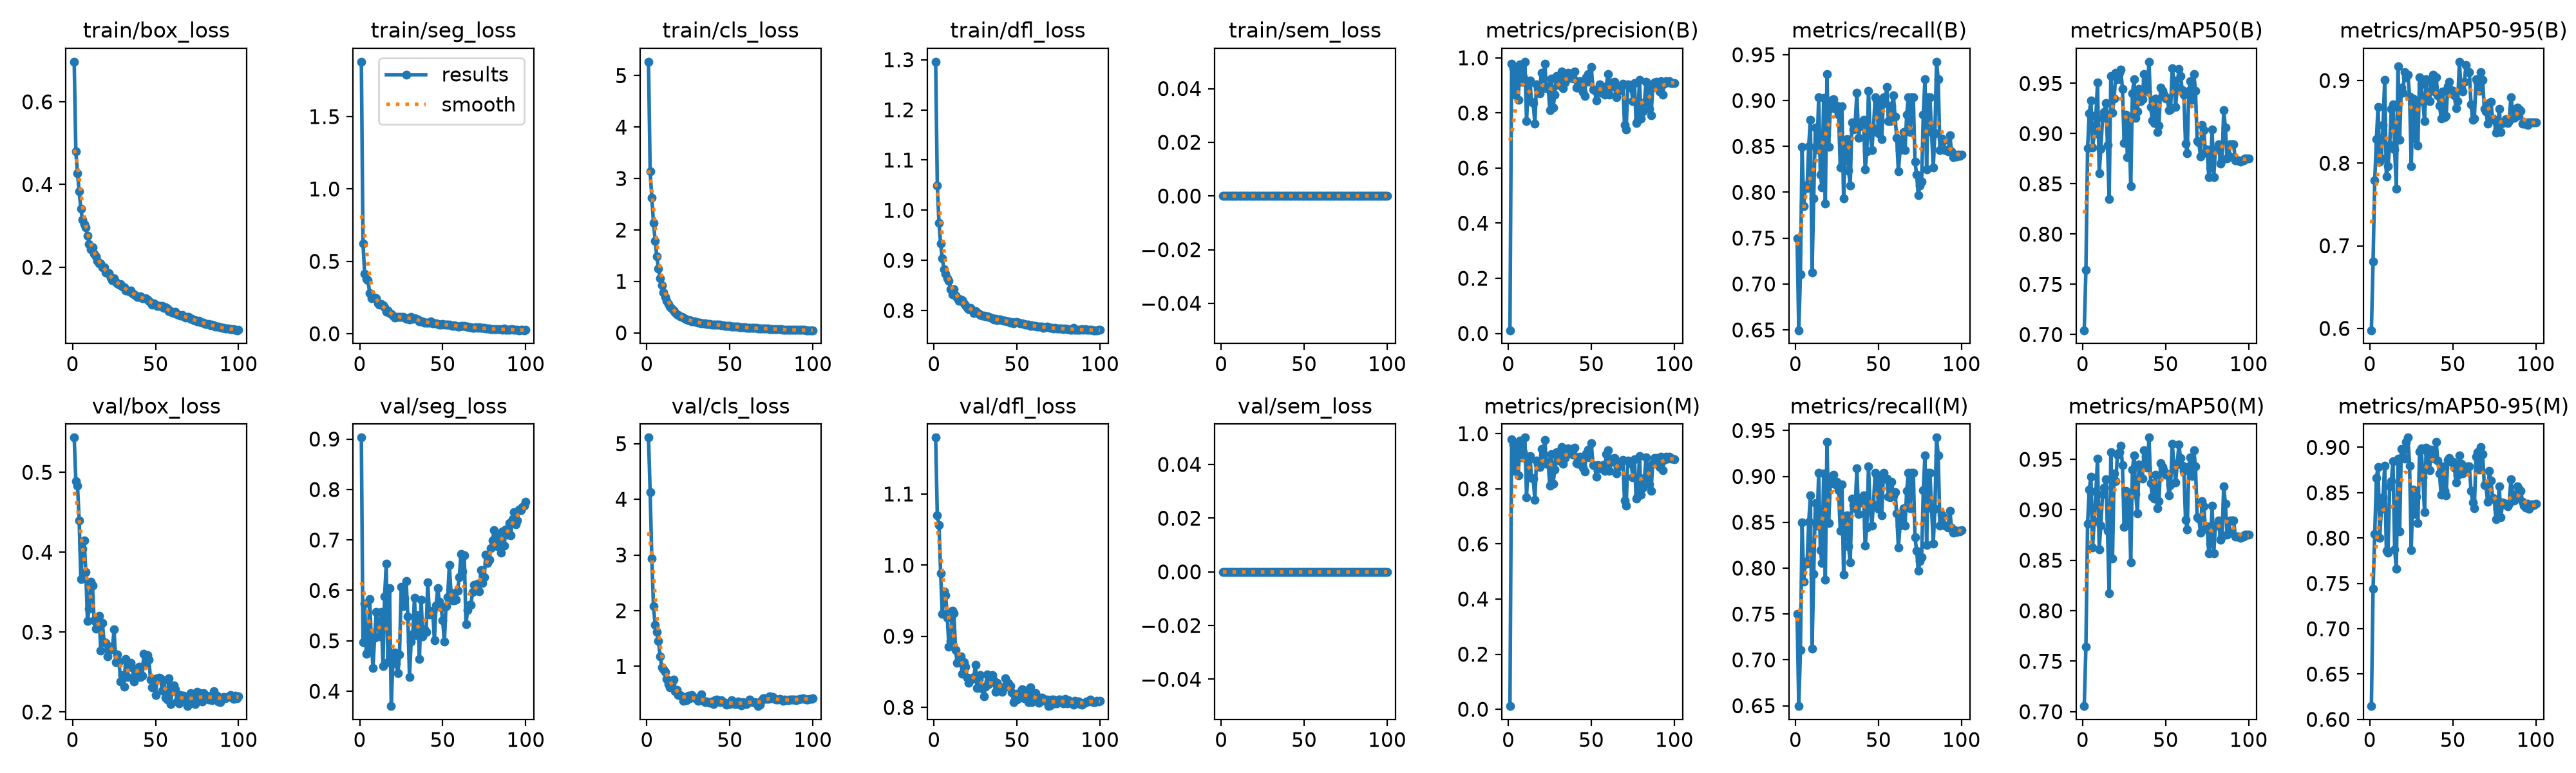

The data file committed next to this chart (first rows):
epoch, time, train/box_loss, train/seg_loss, train/cls_loss, train/dfl_loss, train/sem_loss, metrics/precision(B), metrics/recall(B), metrics/mAP50(B), metrics/mAP50-95(B), metrics/precision(M), metrics/recall(M), metrics/mAP50(M), metrics/mAP50-95(M), val/box_loss, val/seg_loss, val/cls_loss, val/dfl_loss, val/sem_loss, lr/pg0, lr/pg1, lr/pg2
1, 54.1, 0.6968, 1.879, 5.27, 1.296, 0, 0.01147, 0.75, 0.7043, 0.5978, 0.01147, 0.75, 0.7055, 0.6147, 0.5434, 0.9029, 5.109, 1.179, 0, 0.0002506, 0.0002506, 0.0002506
2, 81.23, 0.4795, 0.6215, 3.138, 1.049, 0, 0.9785, 0.6496, 0.7646, 0.6811, 0.9785, 0.6496, 0.7646, 0.7442, 0.4886, 0.4974, 4.126, 1.07, 0, 0.000502, 0.000502, 0.000502
3, 107.8, 0.4272, 0.4139, 2.622, 0.9746, 0, 0.9615, 0.7106, 0.8854, 0.7788, 0.9615, 0.7106, 0.8865, 0.8044, 0.4832, 0.5739, 2.932, 1.057, 0, 0.0007482, 0.0007482, 0.0007482
4, 134, 0.3836, 0.3802, 2.143, 0.9335, 0, 0.8662, 0.8495, 0.9202, 0.8292, 0.8662, 0.8495, 0.9202, 0.8662, 0.4394, 0.4741, 2.075, 0.989, 0, 0.0007462, 0.0007462, 0.0007462
5, 160.2, 0.3421, 0.3715, 1.792, 0.9035, 0, 0.9526, 0.7852, 0.9327, 0.8682, 0.9526, 0.7852, 0.9327, 0.8787, 0.3667, 0.478, 1.748, 0.9313, 0, 0.0007385, 0.0007385, 0.0007385
6, 185.5, 0.3147, 0.2793, 1.489, 0.8823, 0, 0.8482, 0.8073, 0.886, 0.8019, 0.8482, 0.8073, 0.8627, 0.8001, 0.4044, 0.5827, 1.618, 0.963, 0, 0.0007309, 0.0007309, 0.0007309
7, 211, 0.3046, 0.2445, 1.253, 0.8727, 0, 0.9759, 0.8048, 0.8997, 0.8057, 0.9759, 0.8048, 0.889, 0.8319, 0.4146, 0.5009, 1.455, 0.9581, 0, 0.0007233, 0.0007233, 0.0007233
8, 236.5, 0.2967, 0.2472, 1.065, 0.8638, 0, 0.9138, 0.8504, 0.9179, 0.8462, 0.9138, 0.8504, 0.9179, 0.8449, 0.3756, 0.4465, 1.179, 0.9262, 0, 0.0007157, 0.0007157, 0.0007157
9, 262, 0.2762, 0.2478, 0.9183, 0.8596, 0, 0.9323, 0.8791, 0.9507, 0.9008, 0.9323, 0.8791, 0.9507, 0.8798, 0.314, 0.5066, 0.982, 0.8851, 0, 0.0007081, 0.0007081, 0.0007081
10, 293.9, 0.2567, 0.2429, 0.789, 0.8423, 0, 0.9859, 0.7123, 0.8608, 0.7835, 0.9859, 0.7123, 0.8608, 0.7859, 0.3291, 0.5574, 0.9438, 0.8931, 0, 0.0007005, 0.0007005, 0.0007005
11, 336.4, 0.2437, 0.2077, 0.6958, 0.8326, 0, 0.7694, 0.7934, 0.8846, 0.7963, 0.7694, 0.7934, 0.8846, 0.784, 0.3633, 0.533, 0.9014, 0.9363, 0, 0.0006929, 0.0006929, 0.0006929
12, 378.6, 0.2479, 0.2004, 0.6253, 0.8421, 0, 0.9031, 0.8708, 0.9156, 0.8221, 0.9031, 0.8708, 0.9156, 0.8568, 0.3581, 0.5092, 0.7744, 0.932, 0, 0.0006853, 0.0006853, 0.0006853
13, 420.3, 0.233, 0.2029, 0.5604, 0.8301, 0, 0.9186, 0.8464, 0.9215, 0.8659, 0.9186, 0.8464, 0.9219, 0.8627, 0.3145, 0.5574, 0.6748, 0.8804, 0, 0.0006776, 0.0006776, 0.0006776
14, 464.2, 0.2264, 0.195, 0.5059, 0.8263, 0, 0.84, 0.9039, 0.9306, 0.871, 0.84, 0.9039, 0.9306, 0.8845, 0.3044, 0.4504, 0.6191, 0.8627, 0, 0.00067, 0.00067, 0.00067
15, 499.9, 0.2161, 0.1818, 0.4682, 0.8198, 0, 0.8368, 0.8194, 0.8886, 0.8163, 0.8368, 0.8194, 0.8791, 0.7872, 0.3085, 0.5876, 0.6786, 0.8676, 0, 0.0006624, 0.0006624, 0.0006624
16, 527.5, 0.2099, 0.1527, 0.4301, 0.8219, 0, 0.7606, 0.8054, 0.835, 0.769, 0.7606, 0.8054, 0.8174, 0.7661, 0.3207, 0.6524, 0.7572, 0.8715, 0, 0.0006548, 0.0006548, 0.0006548
17, 554.1, 0.21, 0.1582, 0.4023, 0.8205, 0, 0.9031, 0.9031, 0.9571, 0.9173, 0.9031, 0.9031, 0.9571, 0.8872, 0.2767, 0.4571, 0.5529, 0.8471, 0, 0.0006472, 0.0006472, 0.0006472
18, 580.2, 0.2006, 0.142, 0.3657, 0.8139, 0, 0.888, 0.7875, 0.9207, 0.8286, 0.8894, 0.7872, 0.8517, 0.8074, 0.3112, 0.604, 0.581, 0.8639, 0, 0.0006396, 0.0006396, 0.0006396
19, 606.3, 0.1996, 0.1368, 0.3454, 0.8107, 0, 0.8714, 0.9287, 0.9352, 0.8916, 0.8801, 0.9376, 0.9363, 0.8984, 0.2874, 0.3705, 0.4819, 0.857, 0, 0.000632, 0.000632, 0.000632
20, 632.2, 0.1873, 0.1225, 0.3193, 0.8055, 0, 0.9448, 0.8493, 0.9606, 0.8851, 0.9448, 0.8493, 0.9285, 0.89, 0.2864, 0.4595, 0.4887, 0.8418, 0, 0.0006244, 0.0006244, 0.0006244
21, 658.5, 0.1865, 0.1124, 0.3049, 0.803, 0, 0.9238, 0.8917, 0.9541, 0.9103, 0.9238, 0.8917, 0.9547, 0.8878, 0.2693, 0.4768, 0.456, 0.8342, 0, 0.0006167, 0.0006167, 0.0006167
22, 685.4, 0.1858, 0.1163, 0.2918, 0.8056, 0, 0.9777, 0.9007, 0.9607, 0.9043, 0.9777, 0.9007, 0.9568, 0.9061, 0.2799, 0.455, 0.3833, 0.8413, 0, 0.0006091, 0.0006091, 0.0006091
23, 712.3, 0.1748, 0.1153, 0.2724, 0.8, 0, 0.8906, 0.9015, 0.9636, 0.9068, 0.8906, 0.9015, 0.9636, 0.9107, 0.282, 0.4353, 0.4092, 0.8404, 0, 0.0006015, 0.0006015, 0.0006015
24, 738.9, 0.1684, 0.1152, 0.2576, 0.7949, 0, 0.8967, 0.891, 0.9446, 0.8805, 0.8967, 0.891, 0.9446, 0.88, 0.2781, 0.4732, 0.388, 0.8429, 0, 0.0005939, 0.0005939, 0.0005939
25, 765.7, 0.1731, 0.1176, 0.2502, 0.7988, 0, 0.8102, 0.8942, 0.8905, 0.7961, 0.8102, 0.8942, 0.8829, 0.787, 0.3038, 0.6065, 0.467, 0.8598, 0, 0.0005863, 0.0005863, 0.0005863
26, 792.6, 0.1648, 0.1168, 0.2456, 0.7957, 0, 0.9252, 0.8846, 0.919, 0.8785, 0.9252, 0.8846, 0.919, 0.8534, 0.262, 0.5683, 0.4285, 0.8271, 0, 0.0005787, 0.0005787, 0.0005787
27, 818.5, 0.1613, 0.1113, 0.2248, 0.7932, 0, 0.8191, 0.8269, 0.8765, 0.8299, 0.8194, 0.8404, 0.8862, 0.8265, 0.2718, 0.5839, 0.48, 0.8394, 0, 0.0005711, 0.0005711, 0.0005711
28, 844.7, 0.1585, 0.1019, 0.2232, 0.7915, 0, 0.867, 0.894, 0.911, 0.8732, 0.8691, 0.8914, 0.9119, 0.8457, 0.2627, 0.6187, 0.4371, 0.8455, 0, 0.0005634, 0.0005634, 0.0005634
29, 870.9, 0.1594, 0.1064, 0.2225, 0.7902, 0, 0.9335, 0.7933, 0.8478, 0.8212, 0.9335, 0.7933, 0.8478, 0.8165, 0.2381, 0.5485, 0.4375, 0.8262, 0, 0.0005558, 0.0005558, 0.0005558
30, 896.8, 0.1527, 0.09874, 0.2082, 0.7901, 0, 0.9021, 0.8513, 0.94, 0.9039, 0.9021, 0.8513, 0.94, 0.8954, 0.2462, 0.4288, 0.4123, 0.8157, 0, 0.0005482, 0.0005482, 0.0005482
31, 923, 0.1514, 0.1137, 0.2025, 0.789, 0, 0.9049, 0.8578, 0.9541, 0.895, 0.9049, 0.8578, 0.9541, 0.8991, 0.2313, 0.4987, 0.3738, 0.8293, 0, 0.0005406, 0.0005406, 0.0005406
32, 957.7, 0.1443, 0.1029, 0.1944, 0.7887, 0, 0.9507, 0.8235, 0.9159, 0.8746, 0.9507, 0.8235, 0.9159, 0.867, 0.2662, 0.5133, 0.4331, 0.846, 0, 0.000533, 0.000533, 0.000533
33, 1000, 0.1446, 0.1068, 0.1909, 0.7877, 0, 0.8894, 0.8074, 0.9218, 0.8506, 0.8906, 0.8063, 0.8965, 0.8283, 0.2441, 0.5854, 0.4925, 0.8327, 0, 0.0005254, 0.0005254, 0.0005254
34, 1045, 0.142, 0.1008, 0.1847, 0.7858, 0, 0.9107, 0.876, 0.9447, 0.9019, 0.9107, 0.876, 0.9447, 0.9, 0.2615, 0.5114, 0.3782, 0.8356, 0, 0.0005178, 0.0005178, 0.0005178
35, 1088, 0.1433, 0.09827, 0.1864, 0.785, 0, 0.9313, 0.8686, 0.9323, 0.8762, 0.9313, 0.8686, 0.9323, 0.8941, 0.2617, 0.5511, 0.358, 0.8451, 0, 0.0005102, 0.0005102, 0.0005102
36, 1132, 0.1372, 0.08595, 0.1773, 0.7823, 0, 0.9458, 0.8756, 0.9341, 0.8749, 0.9474, 0.8654, 0.9307, 0.8746, 0.2558, 0.4637, 0.3714, 0.8382, 0, 0.0005025, 0.0005025, 0.0005025
37, 1169, 0.1345, 0.08591, 0.1743, 0.7829, 0, 0.9281, 0.9086, 0.9592, 0.8984, 0.9281, 0.9086, 0.9592, 0.8973, 0.2383, 0.5813, 0.3581, 0.8223, 0, 0.0004949, 0.0004949, 0.0004949
38, 1196, 0.1316, 0.08228, 0.1685, 0.7805, 0, 0.9389, 0.859, 0.9534, 0.9073, 0.9389, 0.859, 0.9534, 0.8971, 0.25, 0.5084, 0.344, 0.8344, 0, 0.0004873, 0.0004873, 0.0004873
39, 1223, 0.1286, 0.0775, 0.165, 0.7816, 0, 0.9238, 0.8764, 0.942, 0.8866, 0.9238, 0.8764, 0.942, 0.8873, 0.2447, 0.5233, 0.3631, 0.8299, 0, 0.0004797, 0.0004797, 0.0004797
40, 1249, 0.1288, 0.07719, 0.1616, 0.7823, 0, 0.9498, 0.8718, 0.9715, 0.9039, 0.9498, 0.8718, 0.9715, 0.9061, 0.2565, 0.5177, 0.3211, 0.8241, 0, 0.0004721, 0.0004721, 0.0004721
41, 1275, 0.1298, 0.07736, 0.1584, 0.7808, 0, 0.892, 0.8791, 0.9267, 0.8823, 0.892, 0.8791, 0.9267, 0.8856, 0.2434, 0.6164, 0.3895, 0.8221, 0, 0.0004645, 0.0004645, 0.0004645
42, 1301, 0.1251, 0.0771, 0.156, 0.7794, 0, 0.8909, 0.8247, 0.9128, 0.8698, 0.8909, 0.8247, 0.9128, 0.8709, 0.245, 0.5517, 0.3986, 0.8272, 0, 0.0004569, 0.0004569, 0.0004569
43, 1326, 0.126, 0.08282, 0.1548, 0.7797, 0, 0.9156, 0.8444, 0.9108, 0.8544, 0.9156, 0.8444, 0.9108, 0.8474, 0.2728, 0.5559, 0.3872, 0.8405, 0, 0.0004492, 0.0004492, 0.0004492
44, 1361, 0.1246, 0.07336, 0.154, 0.7787, 0, 0.8865, 0.9109, 0.9348, 0.8871, 0.8865, 0.9109, 0.9348, 0.8788, 0.2617, 0.5595, 0.3537, 0.8352, 0, 0.0004416, 0.0004416, 0.0004416
45, 1401, 0.1227, 0.07083, 0.1501, 0.7783, 0, 0.8759, 0.8657, 0.9014, 0.8555, 0.8759, 0.8657, 0.9014, 0.8521, 0.271, 0.5012, 0.3962, 0.8336, 0, 0.000434, 0.000434, 0.000434
46, 1445, 0.1192, 0.06916, 0.143, 0.7761, 0, 0.8623, 0.8461, 0.9083, 0.8569, 0.8623, 0.8461, 0.9083, 0.8468, 0.2654, 0.5699, 0.3574, 0.8303, 0, 0.0004264, 0.0004264, 0.0004264
47, 1485, 0.1145, 0.06483, 0.1381, 0.7769, 0, 0.9284, 0.8698, 0.946, 0.8928, 0.9284, 0.8698, 0.946, 0.8863, 0.2406, 0.6042, 0.3424, 0.821, 0, 0.0004188, 0.0004188, 0.0004188
48, 1526, 0.1105, 0.06283, 0.1337, 0.7745, 0, 0.9418, 0.9039, 0.9426, 0.8987, 0.9418, 0.9039, 0.9426, 0.8881, 0.2309, 0.5771, 0.3114, 0.8073, 0, 0.0004112, 0.0004112, 0.0004112
49, 1566, 0.1125, 0.06402, 0.1344, 0.7767, 0, 0.9141, 0.9009, 0.9386, 0.8885, 0.9141, 0.9009, 0.9386, 0.8842, 0.2411, 0.5665, 0.3348, 0.8185, 0, 0.0004036, 0.0004036, 0.0004036
50, 1596, 0.1095, 0.06838, 0.133, 0.7764, 0, 0.9667, 0.8645, 0.9346, 0.8877, 0.9667, 0.8645, 0.9346, 0.884, 0.221, 0.541, 0.3272, 0.811, 0, 0.000396, 0.000396, 0.000396
51, 1622, 0.1061, 0.06078, 0.1256, 0.7752, 0, 0.8854, 0.8977, 0.9354, 0.8822, 0.8854, 0.8977, 0.9354, 0.8777, 0.2418, 0.4979, 0.3859, 0.82, 0, 0.0003883, 0.0003883, 0.0003883
52, 1649, 0.1066, 0.0616, 0.1225, 0.774, 0, 0.8833, 0.8578, 0.9236, 0.8669, 0.8833, 0.8578, 0.9141, 0.861, 0.243, 0.5688, 0.3417, 0.8175, 0, 0.0003807, 0.0003807, 0.0003807
53, 1675, 0.1071, 0.06263, 0.1224, 0.7743, 0, 0.8444, 0.9039, 0.9243, 0.8749, 0.8444, 0.9039, 0.9243, 0.8693, 0.2424, 0.5869, 0.3194, 0.8259, 0, 0.0003731, 0.0003731, 0.0003731
54, 1701, 0.1061, 0.06443, 0.12, 0.7726, 0, 0.8852, 0.8973, 0.9651, 0.9228, 0.8852, 0.8973, 0.9651, 0.891, 0.2266, 0.6499, 0.3214, 0.8129, 0, 0.0003655, 0.0003655, 0.0003655
55, 1727, 0.1018, 0.05988, 0.1159, 0.772, 0, 0.9045, 0.9145, 0.9528, 0.8903, 0.8736, 0.8977, 0.9458, 0.8818, 0.2399, 0.595, 0.3715, 0.8242, 0, 0.0003579, 0.0003579, 0.0003579
56, 1757, 0.1029, 0.05459, 0.1157, 0.7712, 0, 0.874, 0.8777, 0.9268, 0.887, 0.874, 0.8777, 0.9268, 0.8711, 0.2179, 0.5807, 0.3544, 0.8138, 0, 0.0003503, 0.0003503, 0.0003503
57, 1796, 0.09968, 0.0567, 0.1111, 0.7725, 0, 0.8859, 0.8774, 0.9458, 0.8982, 0.8859, 0.8774, 0.9458, 0.8784, 0.2154, 0.5801, 0.3014, 0.8075, 0, 0.0003427, 0.0003427, 0.0003427
58, 1839, 0.09377, 0.05336, 0.105, 0.7695, 0, 0.8658, 0.8942, 0.9646, 0.919, 0.8658, 0.8942, 0.9646, 0.8772, 0.2425, 0.582, 0.3534, 0.8282, 0, 0.0003351, 0.0003351, 0.0003351
59, 1881, 0.09441, 0.05017, 0.1046, 0.7703, 0, 0.8968, 0.9054, 0.9575, 0.9104, 0.9254, 0.8788, 0.951, 0.8792, 0.2096, 0.6, 0.323, 0.8073, 0, 0.0003274, 0.0003274, 0.0003274
60, 1924, 0.09117, 0.04956, 0.1025, 0.7698, 0, 0.9402, 0.8826, 0.9435, 0.9099, 0.9402, 0.8826, 0.9435, 0.8788, 0.2261, 0.6259, 0.3252, 0.8157, 0, 0.0003198, 0.0003198, 0.0003198
... 40 more rows
